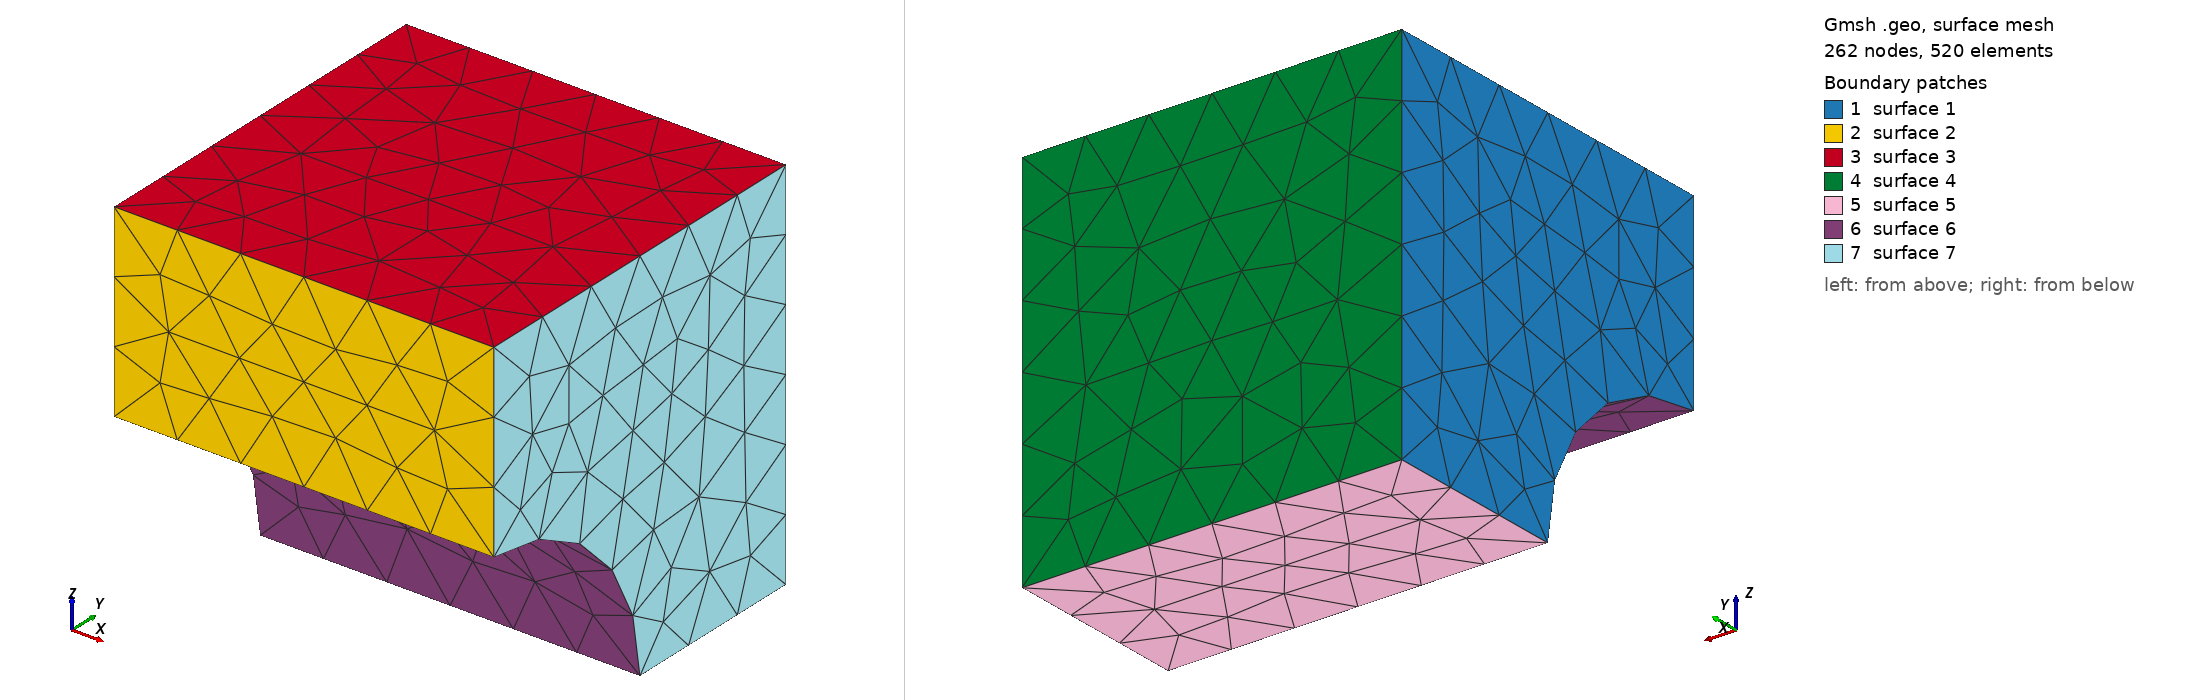

Gmsh geometry script, surface-meshed: 262 nodes, 520 surface elements. Boundary patches (legend numbers): 1 surface 1, 2 surface 2, 3 surface 3, 4 surface 4, 5 surface 5, 6 surface 6, 7 surface 7. Left view from above one corner, right view from below the opposite corner. The script declares no physical surfaces, so the legend lists its geometric surfaces. The drawing asked Gmsh for element sizes between 1% and 20% of the model's largest extent; the script's own settings can give other sizes.

=== cube_minus_cyl_edge.geo (drawn) ===
// Gmsh project created on Sun Sep  1 17:52:35 2024
SetFactory("OpenCASCADE");
//+
Box(1) = {0, 0, 0, 1, 1, 1};
//+
Cylinder(2) = {1, 0, 0, -1, 0, 0, 0.5, 2*Pi};
//+
BooleanDifference{ Volume{1}; Delete; }{ Volume{2}; Delete; }
